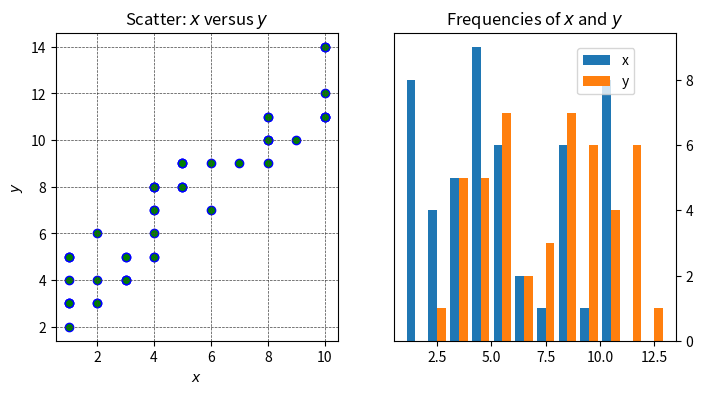

The matplotlib source for this figure:
import matplotlib.pyplot as plt
import numpy as np


def main():
    x = np.random.randint(low=1, high=11, size=50)
    y = x + np.random.randint(1, 5, size=x.size)
    data = np.column_stack((x, y))
    fig, (ax1, ax2) = plt.subplots(nrows=1, ncols=2, figsize=(8, 4))

    ax1.scatter(x=x, y=y, marker='o', c='g', edgecolor='b')
    ax1.set_title('Scatter: $x$ versus $y$')
    ax1.set_xlabel('$x$')
    ax1.set_ylabel('$y$')
    ax1.grid(linestyle="--", linewidth=0.5, color='.25', zorder=-10)


    ax2.hist(data, bins=np.arange(data.min(), data.max()), label=('x', 'y'))
    ax2.legend(loc=(0.65, 0.8))
    ax2.set_title('Frequencies of $x$ and $y$')
    ax2.yaxis.tick_right()

main()
plt.show()